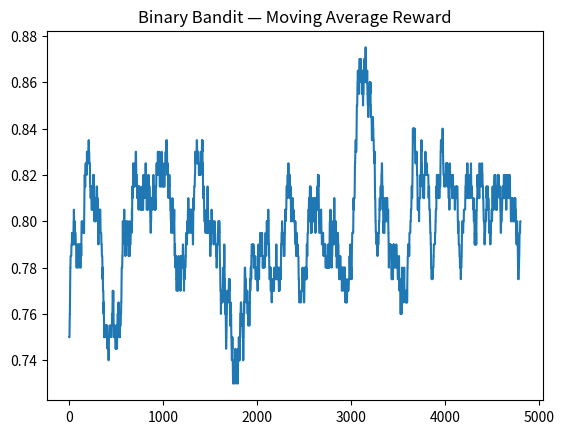
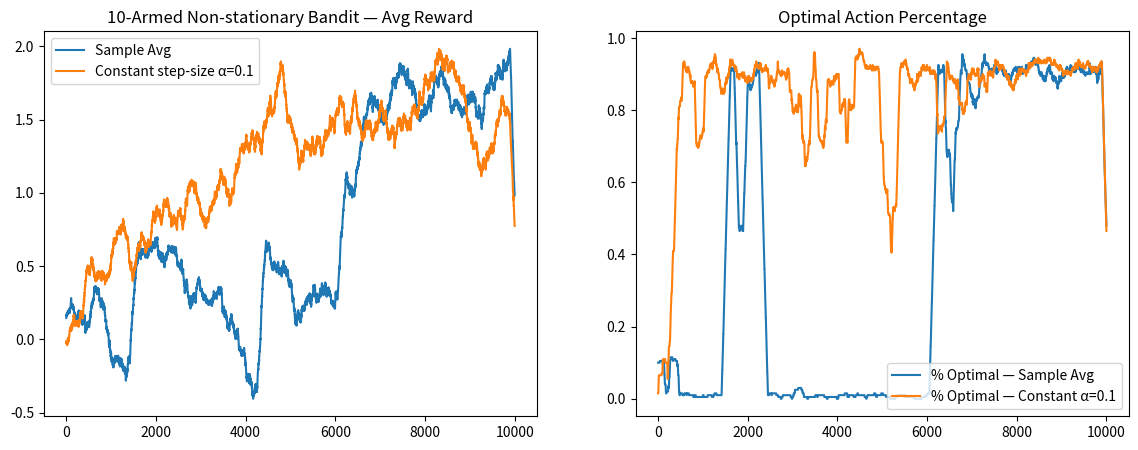

Recreate these plots in Python, in order.
# ============================================================
# WEEK 7 – MENACE + Bandits + Non-stationary Bandits
# Google Colab 
# ============================================================

!pip install numpy matplotlib --quiet
import numpy as np
import random
import matplotlib.pyplot as plt
from collections import defaultdict, Counter
%matplotlib inline

np.random.seed(42)
random.seed(42)

# ============================================================
# PART 1 — MENACE (Simplified Matchbox Engine for Tic-Tac-Toe)
# ============================================================

# -------- Board Utilities --------
WIN_LINES = [
    (0,1,2),(3,4,5),(6,7,8), # rows
    (0,3,6),(1,4,7),(2,5,8), # cols
    (0,4,8),(2,4,6)          # diagonals
]

def check_winner(board):
    for a,b,c in WIN_LINES:
        s = board[a] + board[b] + board[c]
        if s == 3: return 1      # MENACE wins
        if s == -3: return -1    # Opponent wins
    if 0 not in board: return 0   # Draw
    return None                   # Game ongoing

# -------- Canonical State (crucial to MENACE) --------
def rotations(board):
    b = np.array(board).reshape(3,3)
    rots = []
    for k in range(4):
        b = np.rot90(b)
        rots.append(tuple(b.flatten()))
    return rots

def reflections(board):
    b = np.array(board).reshape(3,3)
    return [
        tuple(np.fliplr(b).flatten()),
        tuple(np.flipud(b).flatten())
    ]

def canonical(board):
    """Return the lexicographically smallest symmetry of board."""
    boards = rotations(board) + reflections(board)
    return min(boards)

# -------- MENACE Matchboxes --------
matchboxes = defaultdict(Counter)

def MENACE_select_move(board):
    canon = canonical(board)

    # create box if unseen
    if canon not in matchboxes:
        legal = [i for i in range(9) if board[i] == 0]
        for pos in legal:
            matchboxes[canon][pos] = 4    # starting beads

    # weighted random choice
    moves, counts = zip(*matchboxes[canon].items())
    probs = np.array(counts) / sum(counts)
    move = np.random.choice(moves, p=probs)
    return move, canon

def opponent_random(board):
    legal = [i for i in range(9) if board[i] == 0]
    return random.choice(legal)

# -------- Train MENACE --------
def train_MENACE(episodes=5000):
    for _ in range(episodes):
        board = [0]*9
        history = []

        turn = 1   # MENACE = +1, Opponent = -1

        while True:
            if turn == 1:
                move, canon = MENACE_select_move(board)
                board[move] = 1
                history.append((canon, move))
            else:
                move = opponent_random(board)
                board[move] = -1

            winner = check_winner(board)
            if winner is not None:
                # reward or punishment
                for canon, mv in history:
                    if winner == 1:
                        matchboxes[canon][mv] += 3
                    elif winner == -1:
                        matchboxes[canon][mv] = max(1, matchboxes[canon][mv]-1)
                break

            turn *= -1

print("Training MENACE...")
train_MENACE()
print("MENACE training complete with", len(matchboxes), "matchboxes.")

# ============================================================
# PART 2 — Binary Bandit (Two-armed) using epsilon-greedy
# ============================================================

def binary_bandit(p1=0.6, p2=0.8, steps=5000, eps=0.1):
    Q = [0.0, 0.0]
    counts = [0, 0]
    rewards = []

    for t in range(steps):
        # ε-greedy choice
        if random.random() < eps:
            action = random.choice([0,1])
        else:
            action = np.argmax(Q)

        # stochastic reward
        reward = 1 if random.random() < (p1 if action==0 else p2) else 0
        rewards.append(reward)

        counts[action] += 1
        Q[action] += (1/counts[action]) * (reward - Q[action])

    print("Binary Bandit Finished. Empirical mean reward =", np.mean(rewards))
    return rewards

rewards_binary = binary_bandit()

plt.plot(np.convolve(rewards_binary, np.ones(200)/200, mode='valid'))
plt.title("Binary Bandit — Moving Average Reward")
plt.show()

# ============================================================
# PART 3 — 10-Armed Non-stationary Random-Walk Bandit
# ============================================================

class NonStationaryBandit:
    def __init__(self, k=10, sigma_walk=0.01):
        self.k = k
        self.sigma = sigma_walk
        self.means = np.zeros(k)

    def step(self, action):
        # random walk update
        self.means += np.random.normal(0, self.sigma, self.k)

        # reward sampled from current mean
        reward = np.random.normal(self.means[action], 1)
        return reward

bandit = NonStationaryBandit()

# ============================================================
# PART 4 — Agents: Sample Average vs Constant Step-size (α)
# ============================================================

def epsilon_greedy_sample_avg(bandit, eps=0.1, steps=10000):
    k = bandit.k
    Q = np.zeros(k)
    counts = np.zeros(k)
    rewards = []
    best_action_chosen = []

    for t in range(steps):
        a_star = np.argmax(bandit.means)
        if random.random() < eps:
            a = np.random.randint(k)
        else:
            a = np.argmax(Q)

        r = bandit.step(a)
        rewards.append(r)
        best_action_chosen.append(1 if a == a_star else 0)

        counts[a] += 1
        Q[a] += (1/counts[a]) * (r - Q[a])   # sample average

    return np.array(rewards), np.array(best_action_chosen)

def epsilon_greedy_constant_alpha(bandit, eps=0.1, alpha=0.1, steps=10000):
    k = bandit.k
    Q = np.zeros(k)
    rewards = []
    best_action_chosen = []

    for t in range(steps):
        a_star = np.argmax(bandit.means)
        if random.random() < eps:
            a = np.random.randint(k)
        else:
            a = np.argmax(Q)

        r = bandit.step(a)
        rewards.append(r)
        best_action_chosen.append(1 if a == a_star else 0)

        Q[a] += alpha * (r - Q[a])  # recency-weighted update

    return np.array(rewards), np.array(best_action_chosen)

# Run both agents
bandit = NonStationaryBandit()
r1, b1 = epsilon_greedy_sample_avg(bandit)

bandit = NonStationaryBandit()
r2, b2 = epsilon_greedy_constant_alpha(bandit)

# ============================================================
# Plotting the comparison
# ============================================================

plt.figure(figsize=(14,5))
plt.subplot(1,2,1)
plt.plot(np.convolve(r1, np.ones(200)/200, mode='same'), label="Sample Avg")
plt.plot(np.convolve(r2, np.ones(200)/200, mode='same'), label="Constant step-size α=0.1")
plt.title("10-Armed Non-stationary Bandit — Avg Reward")
plt.legend(loc="upper left")

plt.subplot(1,2,2)
plt.plot(np.convolve(b1, np.ones(200)/200, mode='same'), label="% Optimal — Sample Avg")
plt.plot(np.convolve(b2, np.ones(200)/200, mode='same'), label="% Optimal — Constant α=0.1")
plt.title("Optimal Action Percentage")
plt.legend(loc="lower right")
plt.show()
